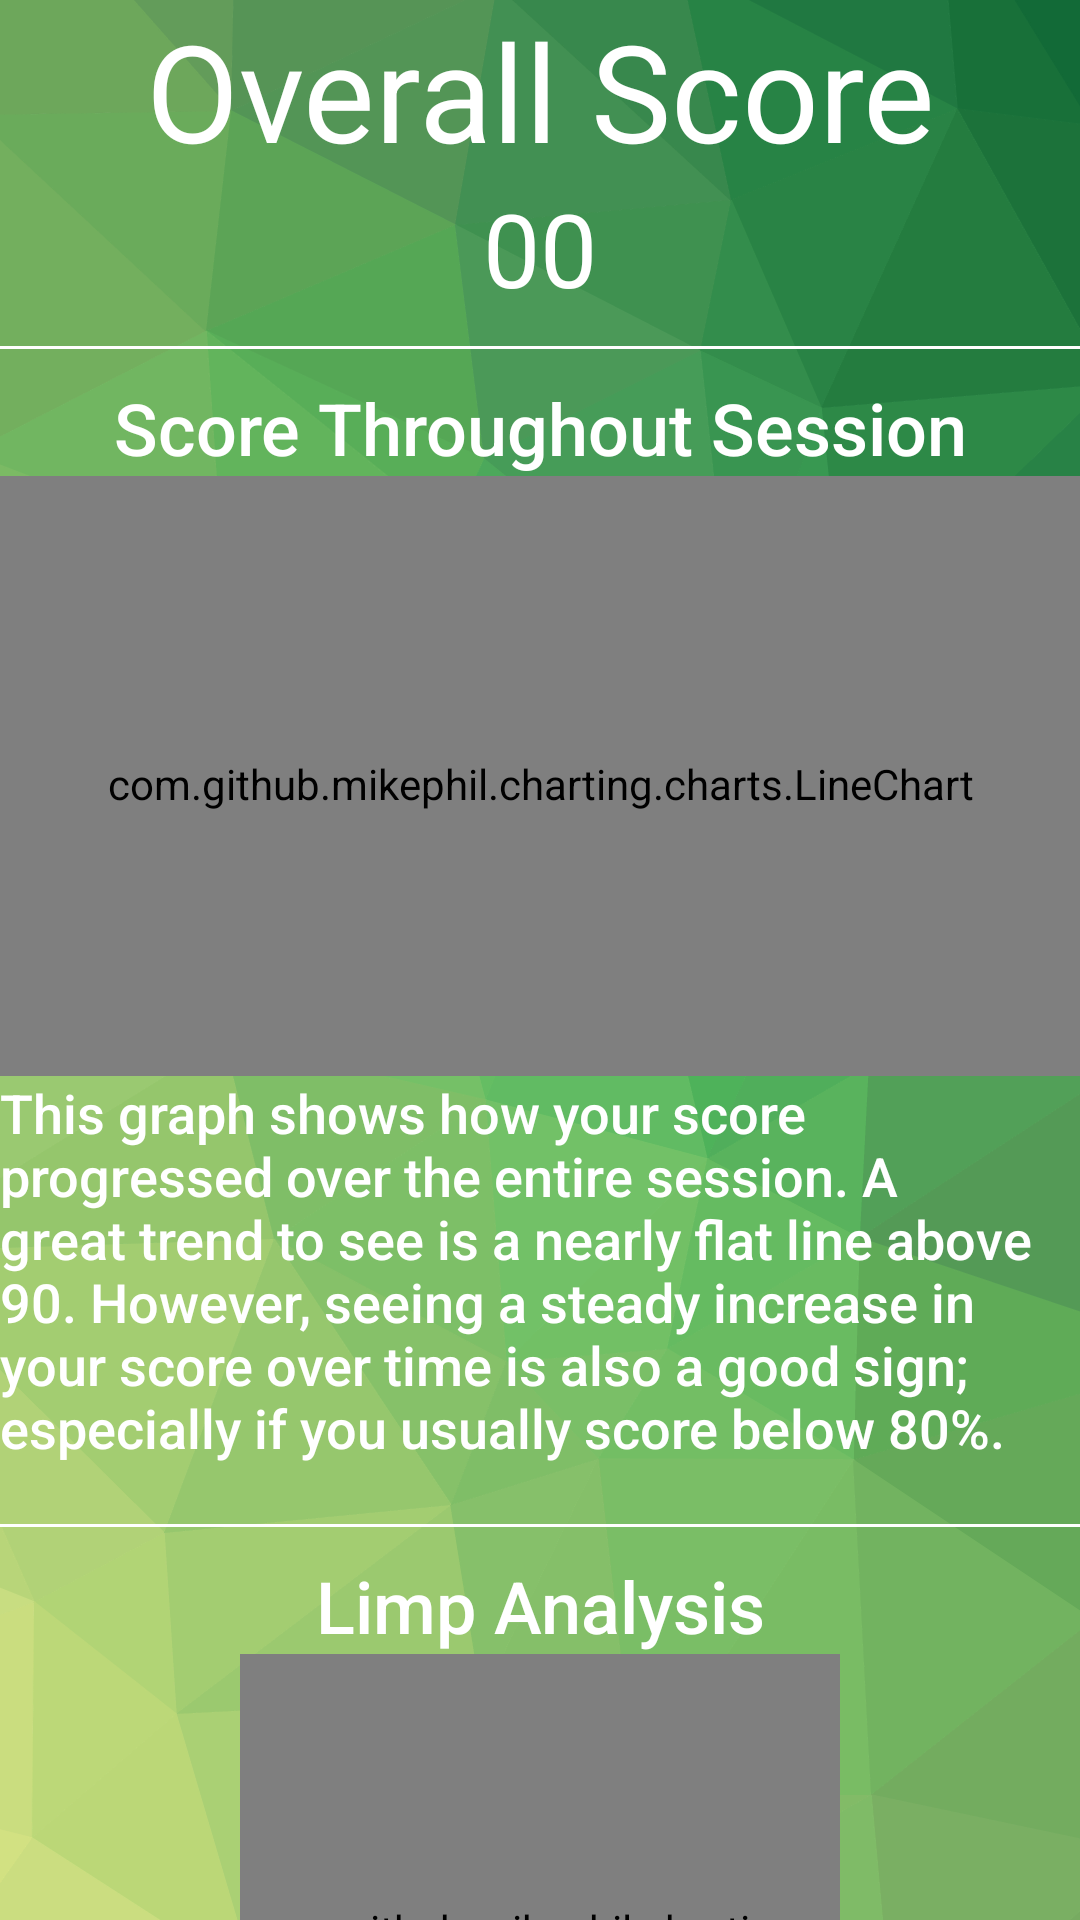

This screen was rendered from an Android layout file. Write that file and the resources it references.
<!-- AndroidManifest.xml: activity theme AppTheme.NoActionBar -->
<!-- res/layout/activity_session_review.xml -->
<?xml version="1.0" encoding="utf-8"?>

<ScrollView xmlns:android="http://schemas.android.com/apk/res/android"
    xmlns:app="http://schemas.android.com/apk/res-auto"
    xmlns:tools="http://schemas.android.com/tools"
    android:layout_width="match_parent"
    android:layout_height="match_parent"
    android:layout_margin="@dimen/activity_horizontal_margin"
    android:fitsSystemWindows="true"
    android:scrollIndicators="none"
    android:scrollbars="none"
    tools:context="edu.mtu.team9.aspirus.activities.LiveSessionActivity">

    <LinearLayout
        android:layout_width="match_parent"
        android:layout_height="wrap_content"
        android:gravity="center_horizontal"
        android:orientation="vertical"
        android:visibility="visible">

        <LinearLayout
            android:layout_width="match_parent"
            android:layout_height="match_parent"
            android:layout_marginBottom="10dp"
            android:orientation="vertical">

            <LinearLayout
                android:layout_width="match_parent"
                android:layout_height="match_parent"
                android:orientation="vertical">

                <TextView
                    android:layout_width="match_parent"
                    android:layout_height="wrap_content"
                    android:text="@string/score_overall"
                    android:textAlignment="center"
                    android:textAppearance="@android:style/TextAppearance.Material.Display2"
                    android:textColor="@android:color/white" />

                <TextView
                    android:id="@+id/finalScoreText"
                    android:layout_width="match_parent"
                    android:layout_height="wrap_content"
                    android:text="00"
                    android:textAlignment="center"
                    android:textAppearance="@style/TextAppearance.AppCompat.Display1"
                    android:textColor="@android:color/white" />

            </LinearLayout>

            <View style="@style/Divider" />

            <TextView
                android:layout_width="match_parent"
                android:layout_height="wrap_content"
                android:text="@string/score_review_title"
                android:textAlignment="center"
                android:textAppearance="@style/TextAppearance.AppCompat.Body2"
                android:textSize="24sp" />

            <com.github.mikephil.charting.charts.LineChart
                android:id="@+id/chart"
                android:layout_width="match_parent"
                android:layout_height="200dp"
                android:paddingTop="5dp" />

            <TextView
                android:layout_width="wrap_content"
                android:layout_height="wrap_content"
                android:text="@string/score_review_description"
                android:textAlignment="textStart"
                android:textAppearance="@style/TextAppearance.AppCompat.Body2"
                android:textSize="18sp" />
        </LinearLayout>

        <View style="@style/Divider" />

        <LinearLayout
            android:layout_width="match_parent"
            android:layout_height="match_parent"
            android:layout_marginBottom="5dp"
            android:gravity="center_horizontal"
            android:orientation="vertical">

            <TextView
                android:layout_width="match_parent"
                android:layout_height="wrap_content"
                android:text="@string/limp_review_title"
                android:textAlignment="center"
                android:textAppearance="@style/TextAppearance.AppCompat.Body2"
                android:textSize="24sp" />

            <com.github.mikephil.charting.charts.PieChart
                android:id="@+id/pieChart"
                android:layout_width="200dp"
                android:layout_height="200dp" />

            <TextView
                android:layout_width="wrap_content"
                android:layout_height="wrap_content"
                android:text="@string/limp_review_description"
                android:textAlignment="textStart"
                android:textAppearance="@style/TextAppearance.AppCompat.Body2"
                android:textSize="18sp" />
        </LinearLayout>

        <View style="@style/Divider" />

        <LinearLayout
            android:layout_width="match_parent"
            android:layout_height="match_parent"
            android:layout_marginBottom="5dp"
            android:gravity="center_horizontal"
            android:orientation="vertical">

            <TextView
                android:layout_width="match_parent"
                android:layout_height="wrap_content"
                android:text="@string/trend_review_title"
                android:textAlignment="center"
                android:textAppearance="@style/TextAppearance.AppCompat.Body2"
                android:textSize="24sp" />

            <FrameLayout
                android:layout_width="wrap_content"
                android:layout_height="wrap_content">

                <com.github.lzyzsd.circleprogress.DonutProgress
                    android:id="@+id/donut_progress"
                    android:layout_width="200dp"
                    android:layout_height="200dp"
                    app:donut_finished_color="@color/blue"
                    app:donut_progress="10"
                    app:donut_text_color="@android:color/white"
                    app:donut_unfinished_color="@android:color/white"
                    app:donut_unfinished_stroke_width="4dp" />
            </FrameLayout>

            <TextView
                android:layout_width="wrap_content"
                android:layout_height="wrap_content"
                android:text="@string/trend_review_description"
                android:textAlignment="textStart"
                android:textAppearance="@style/TextAppearance.AppCompat.Body2"
                android:textSize="18sp" />

        </LinearLayout>

        <View style="@style/Divider" />

        <LinearLayout
            android:layout_width="match_parent"
            android:layout_height="wrap_content"
            android:gravity="center"
            android:orientation="vertical">

            <TextView
                android:layout_width="match_parent"
                android:layout_height="wrap_content"
                android:text="@string/good_score_title"
                android:textAlignment="center"
                android:textAppearance="@style/TextAppearance.AppCompat.Display1"
                android:textColor="@android:color/white"
                android:textSize="24sp" />

            <TextView
                android:layout_width="wrap_content"
                android:layout_height="wrap_content"
                android:text="@string/good_score_description"
                android:textAlignment="textStart"
                android:textAppearance="@style/TextAppearance.AppCompat.Body2"
                android:textSize="18sp" />
        </LinearLayout>

        <android.support.design.widget.FloatingActionButton
            android:id="@+id/doneButton"
            android:layout_width="match_parent"
            android:layout_height="wrap_content"
            android:layout_margin="@dimen/fab_margin"
            android:clickable="true"
            android:scaleType="center"
            app:backgroundTint="@color/green"
            app:fabSize="mini"
            app:srcCompat="@drawable/ic_done_white_24px" />

    </LinearLayout>

</ScrollView>
<!-- resources referenced by this layout -->
<resources>
  <item name="blue" type="color">#33b5e5</item>
  <item name="green" type="color">#99cc00</item>
  <dimen name="activity_horizontal_margin">16dp</dimen>
  <dimen name="fab_margin">16dp</dimen>
  <string name="good_score_description">This simply describes why your score is what it is. A good score means.... and ....</string>
  <string name="good_score_title">Great Work!</string>
  <string name="limp_review_description">Your limp percentage helps to asses your degree of limping. The pie chart shows your right and left leg individually.</string>
  <string name="limp_review_title">Limp Analysis</string>
  <string name="score_overall">Overall Score</string>
  <string name="score_review_description">This graph shows how your score progressed over the entire session. A great trend to see is a nearly flat line above 90. However, seeing a steady increase in your score over time is also a good sign; especially if you usually score below 80%.</string>
  <string name="score_review_title">Score Throughout Session</string>
  <string name="trend_review_description">This represents the overall percentage of trendelenburg negative samples collected throughout the session. A bad score is anything below 70%, while a good score is anywhere from 70% to 90%, and
          a great score is 90% or above.
      </string>
  <string name="trend_review_title">Trendelenburg Analysis</string>
  <style name="Divider">
          <item name="android:layout_width">match_parent</item>
          <item name="android:layout_height">1dp</item>
          <item name="android:layout_marginBottom">10dp</item>
          <item name="android:layout_marginTop">10dp</item>
          <item name="android:background">@android:color/white</item>
      </style>
  <style name="AppTheme.NoActionBar">
          <item name="windowActionBar">false</item>
          <item name="windowNoTitle">true</item>
  
      </style>
</resources>
